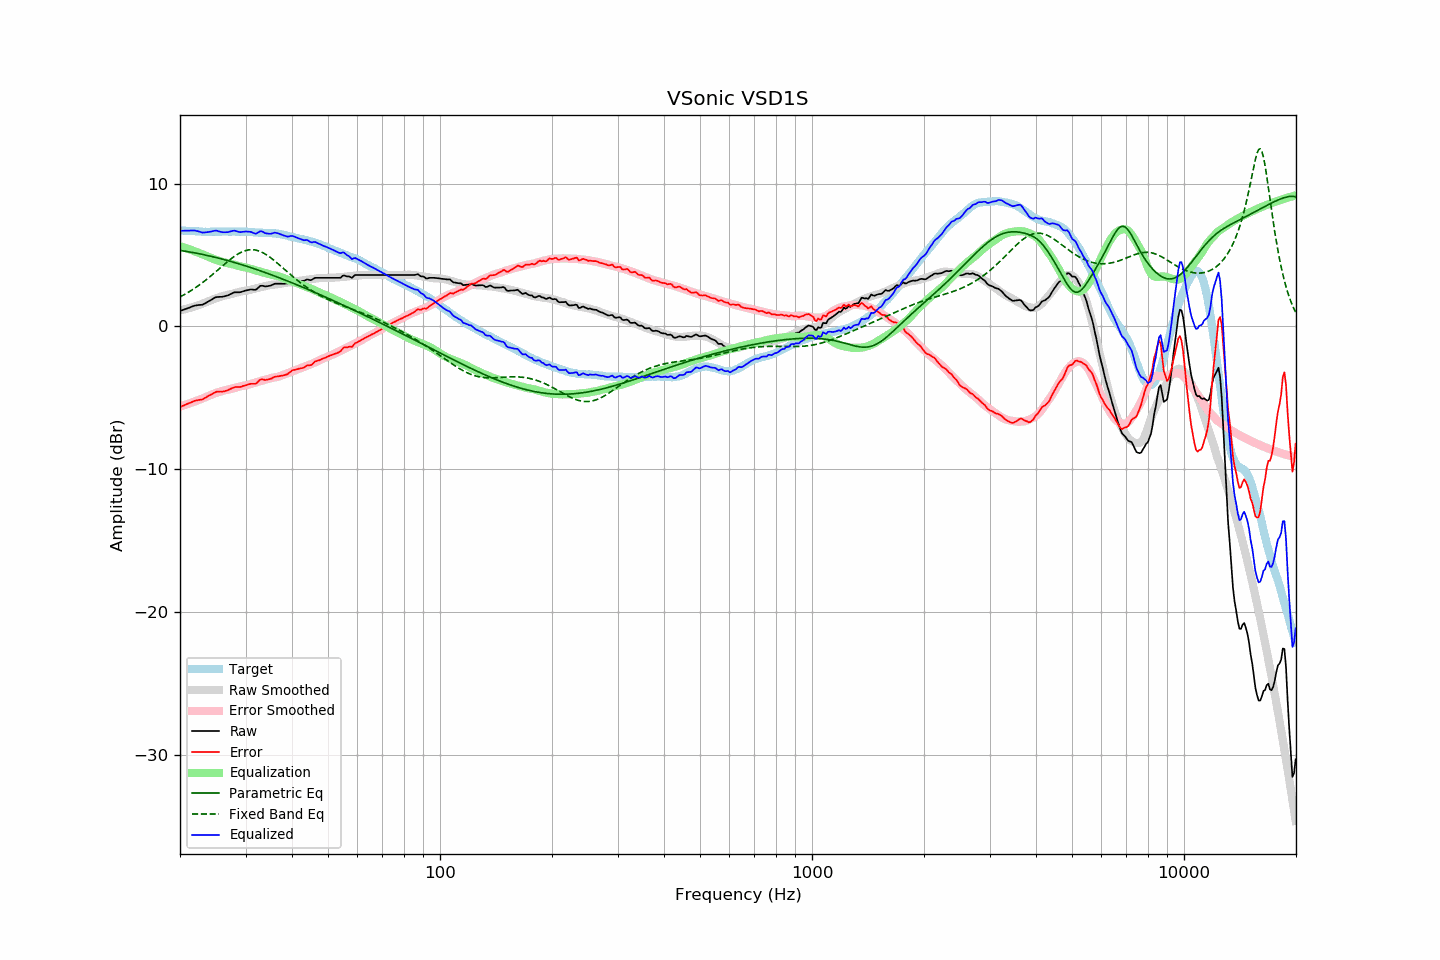

Data behind this chart, as committed beside it:
frequency, raw, error, smoothed, error_smoothed, equalization, parametric_eq, fixed_band_eq, equalized_raw, equalized_smoothed, target
20.00, 1.08, -5.65, 1.12, -5.61, 5.61, 5.32, 2.07, 6.69, 6.73, 6.73
20.20, 1.12, -5.60, 1.15, -5.58, 5.58, 5.30, 2.13, 6.70, 6.72, 6.72
20.40, 1.16, -5.55, 1.17, -5.54, 5.54, 5.29, 2.19, 6.70, 6.71, 6.71
20.61, 1.20, -5.51, 1.20, -5.50, 5.50, 5.27, 2.25, 6.70, 6.70, 6.71
20.81, 1.24, -5.45, 1.23, -5.47, 5.47, 5.25, 2.31, 6.71, 6.70, 6.69
21.02, 1.28, -5.41, 1.26, -5.43, 5.43, 5.23, 2.38, 6.71, 6.69, 6.69
21.23, 1.32, -5.36, 1.29, -5.39, 5.39, 5.21, 2.45, 6.71, 6.68, 6.68
21.44, 1.37, -5.32, 1.32, -5.35, 5.35, 5.19, 2.52, 6.72, 6.67, 6.69
21.66, 1.41, -5.27, 1.36, -5.31, 5.31, 5.17, 2.59, 6.72, 6.67, 6.68
21.87, 1.45, -5.22, 1.40, -5.27, 5.27, 5.15, 2.66, 6.71, 6.66, 6.67
22.09, 1.47, -5.19, 1.43, -5.22, 5.22, 5.13, 2.74, 6.69, 6.65, 6.66
22.31, 1.49, -5.17, 1.47, -5.18, 5.18, 5.11, 2.82, 6.67, 6.65, 6.66
22.54, 1.50, -5.15, 1.51, -5.14, 5.14, 5.09, 2.90, 6.64, 6.65, 6.65
22.76, 1.51, -5.13, 1.55, -5.09, 5.09, 5.06, 2.98, 6.60, 6.64, 6.64
22.99, 1.52, -5.11, 1.59, -5.05, 5.05, 5.04, 3.07, 6.57, 6.64, 6.63
23.22, 1.58, -5.04, 1.64, -5.00, 5.00, 5.02, 3.15, 6.58, 6.63, 6.62
23.45, 1.64, -4.99, 1.68, -4.95, 4.95, 4.99, 3.24, 6.59, 6.63, 6.63
23.69, 1.71, -4.91, 1.73, -4.90, 4.90, 4.97, 3.33, 6.61, 6.63, 6.62
23.92, 1.77, -4.85, 1.78, -4.85, 4.85, 4.94, 3.42, 6.62, 6.63, 6.62
24.16, 1.83, -4.80, 1.82, -4.80, 4.80, 4.92, 3.51, 6.63, 6.63, 6.63
24.40, 1.90, -4.74, 1.87, -4.76, 4.76, 4.89, 3.61, 6.66, 6.63, 6.64
24.65, 1.97, -4.67, 1.91, -4.72, 4.72, 4.86, 3.71, 6.69, 6.63, 6.64
24.89, 2.03, -4.61, 1.95, -4.68, 4.68, 4.83, 3.80, 6.71, 6.63, 6.64
25.14, 2.06, -4.57, 1.99, -4.64, 4.64, 4.81, 3.90, 6.70, 6.63, 6.63
25.39, 2.06, -4.57, 2.03, -4.60, 4.60, 4.78, 4.00, 6.66, 6.64, 6.63
25.65, 2.07, -4.56, 2.07, -4.57, 4.57, 4.75, 4.10, 6.63, 6.64, 6.63
25.91, 2.07, -4.57, 2.11, -4.53, 4.53, 4.72, 4.19, 6.60, 6.64, 6.64
26.16, 2.09, -4.56, 2.14, -4.50, 4.50, 4.69, 4.29, 6.59, 6.64, 6.65
26.43, 2.12, -4.53, 2.17, -4.47, 4.47, 4.66, 4.39, 6.59, 6.64, 6.65
26.69, 2.15, -4.50, 2.19, -4.45, 4.45, 4.63, 4.48, 6.60, 6.64, 6.65
26.96, 2.18, -4.46, 2.22, -4.42, 4.42, 4.60, 4.58, 6.60, 6.64, 6.64
27.23, 2.24, -4.40, 2.24, -4.40, 4.40, 4.57, 4.67, 6.64, 6.64, 6.64
27.50, 2.29, -4.35, 2.27, -4.37, 4.37, 4.54, 4.76, 6.66, 6.64, 6.64
27.77, 2.35, -4.30, 2.30, -4.35, 4.35, 4.50, 4.84, 6.70, 6.64, 6.65
28.05, 2.39, -4.26, 2.33, -4.31, 4.31, 4.47, 4.92, 6.70, 6.64, 6.65
28.33, 2.39, -4.24, 2.36, -4.28, 4.28, 4.44, 5.00, 6.67, 6.64, 6.63
28.62, 2.39, -4.24, 2.40, -4.24, 4.24, 4.40, 5.07, 6.63, 6.64, 6.63
28.90, 2.39, -4.25, 2.42, -4.22, 4.22, 4.37, 5.13, 6.60, 6.64, 6.64
29.19, 2.41, -4.23, 2.44, -4.19, 4.19, 4.34, 5.19, 6.60, 6.63, 6.64
29.48, 2.45, -4.18, 2.46, -4.17, 4.17, 4.30, 5.24, 6.62, 6.63, 6.63
29.78, 2.48, -4.15, 2.47, -4.15, 4.15, 4.27, 5.28, 6.63, 6.63, 6.63
30.08, 2.52, -4.12, 2.50, -4.13, 4.13, 4.23, 5.32, 6.65, 6.62, 6.64
30.38, 2.54, -4.09, 2.52, -4.10, 4.10, 4.19, 5.34, 6.64, 6.62, 6.63
30.68, 2.56, -4.05, 2.55, -4.07, 4.07, 4.16, 5.36, 6.62, 6.61, 6.61
30.99, 2.59, -4.02, 2.57, -4.03, 4.03, 4.12, 5.37, 6.62, 6.60, 6.61
31.30, 2.58, -4.02, 2.60, -4.00, 4.00, 4.08, 5.37, 6.58, 6.60, 6.60
31.61, 2.57, -4.02, 2.63, -3.96, 3.96, 4.04, 5.36, 6.53, 6.59, 6.59
31.93, 2.56, -4.02, 2.66, -3.93, 3.93, 4.01, 5.35, 6.49, 6.59, 6.58
32.24, 2.64, -3.94, 2.68, -3.89, 3.89, 3.97, 5.32, 6.54, 6.58, 6.58
32.57, 2.74, -3.82, 2.71, -3.86, 3.86, 3.93, 5.29, 6.60, 6.57, 6.56
32.89, 2.84, -3.72, 2.73, -3.83, 3.83, 3.89, 5.24, 6.67, 6.57, 6.56
33.22, 2.85, -3.71, 2.76, -3.80, 3.80, 3.85, 5.19, 6.65, 6.56, 6.56
33.55, 2.83, -3.72, 2.79, -3.76, 3.76, 3.81, 5.13, 6.59, 6.55, 6.55
33.89, 2.80, -3.76, 2.82, -3.73, 3.73, 3.77, 5.07, 6.53, 6.55, 6.56
34.23, 2.81, -3.73, 2.85, -3.70, 3.70, 3.73, 5.00, 6.51, 6.55, 6.54
34.57, 2.83, -3.71, 2.87, -3.67, 3.67, 3.69, 4.92, 6.50, 6.54, 6.54
34.92, 2.85, -3.68, 2.90, -3.64, 3.64, 3.65, 4.84, 6.49, 6.53, 6.53
35.27, 2.89, -3.65, 2.92, -3.61, 3.61, 3.61, 4.76, 6.50, 6.53, 6.54
35.62, 2.94, -3.58, 2.93, -3.59, 3.59, 3.56, 4.67, 6.53, 6.52, 6.52
35.97, 2.99, -3.53, 2.93, -3.58, 3.58, 3.52, 4.58, 6.57, 6.51, 6.52
... 635 more rows
